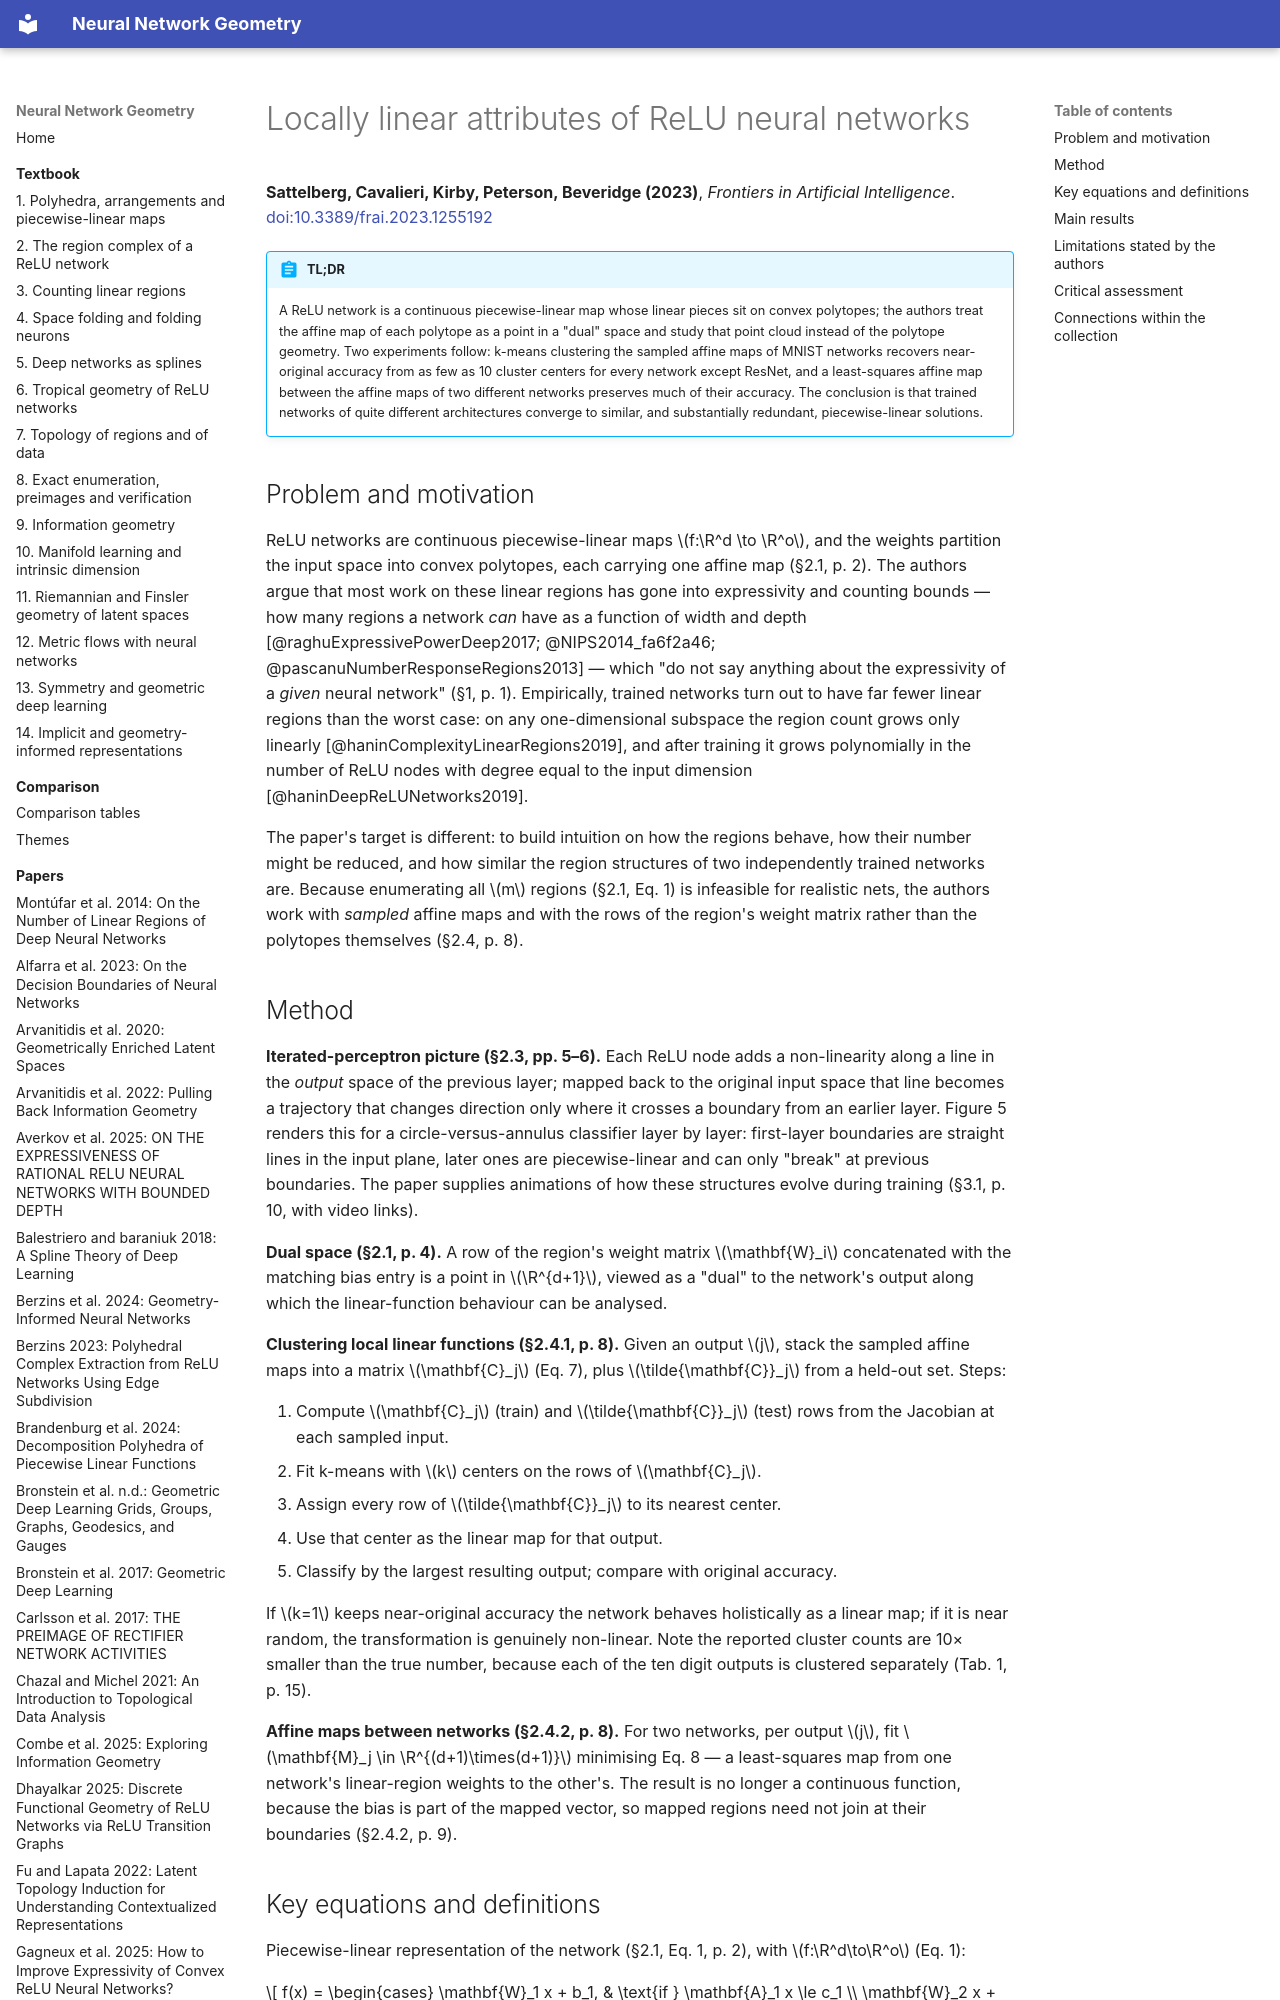

repository: Johanmkr/InfoBase-NNgeometry · page: papers/sattelbergLocallyLinearAttributes2023/index.html · generator: mkdocs

---
citekey: sattelbergLocallyLinearAttributes2023
title: "Locally linear attributes of ReLU neural networks"
authors: [Ben Sattelberg, Renzo Cavalieri, Michael Kirby, Chris Peterson, Ross Beveridge]
year: 2023
venue: Frontiers in Artificial Intelligence 6
doi: "10.3389/frai.2023.1255192"
arxiv: "2012.01940"
url: null
kind: method
source_type: pdf
source_sha256: 7f22572dd1d9902af294d390629e2c37a8d4c842e85b96ef0a87fb7e1f8e820c
pages: 17
ingested: 2026-10-15
tags: [relu-networks, linear-regions, polyhedral-decomposition, model-similarity, network-compression]
concepts_introduced:
  - dual space of linear regions
  - local linear map clustering
  - affine map between network linear regions
  - polytope evolution during training
concepts_used:
  - linear regions of ReLU networks
  - piecewise linear representation
  - activation pattern
  - Jacobian of a neural network
  - convex polytope
  - k-means clustering
  - tropical rational function
builds_on: [raghuExpressivePowerDeep2017, NIPS2014_fa6f2a46, pascanuNumberResponseRegions2013, haninComplexityLinearRegions2019, haninDeepReLUNetworks2019, liuReLUNeuralNetworks2023, zhangTropicalGeometryDeep]
datasets: [MNIST, XOR, circle vs. annulus]
---

# Locally linear attributes of ReLU neural networks

**Sattelberg, Cavalieri, Kirby, Peterson, Beveridge (2023)**, *Frontiers in Artificial Intelligence*. [doi:10.3389/frai.2023.1255192](https://doi.org/10.3389/frai.2023.1255192)

!!! abstract "TL;DR"
    A ReLU network is a continuous piecewise-linear map whose linear pieces sit on convex polytopes; the authors treat the affine map of each polytope as a point in a "dual" space and study that point cloud instead of the polytope geometry. Two experiments follow: k-means clustering the sampled affine maps of MNIST networks recovers near-original accuracy from as few as 10 cluster centers for every network except ResNet, and a least-squares affine map between the affine maps of two different networks preserves much of their accuracy. The conclusion is that trained networks of quite different architectures converge to similar, and substantially redundant, piecewise-linear solutions.

## Problem and motivation

ReLU networks are continuous piecewise-linear maps $f:\R^d \to \R^o$, and the weights partition the input space into convex polytopes, each carrying one affine map (§2.1, p. 2). The authors argue that most work on these linear regions has gone into expressivity and counting bounds — how many regions a network *can* have as a function of width and depth [@raghuExpressivePowerDeep2017; @NIPS2014_fa6f2a46; @pascanuNumberResponseRegions2013] — which "do not say anything about the expressivity of a *given* neural network" (§1, p. 1). Empirically, trained networks turn out to have far fewer linear regions than the worst case: on any one-dimensional subspace the region count grows only linearly [@haninComplexityLinearRegions2019], and after training it grows polynomially in the number of ReLU nodes with degree equal to the input dimension [@haninDeepReLUNetworks2019].

The paper's target is different: to build intuition on how the regions behave, how their number might be reduced, and how similar the region structures of two independently trained networks are. Because enumerating all $m$ regions (§2.1, Eq. 1) is infeasible for realistic nets, the authors work with *sampled* affine maps and with the rows of the region's weight matrix rather than the polytopes themselves (§2.4, p. 8).
